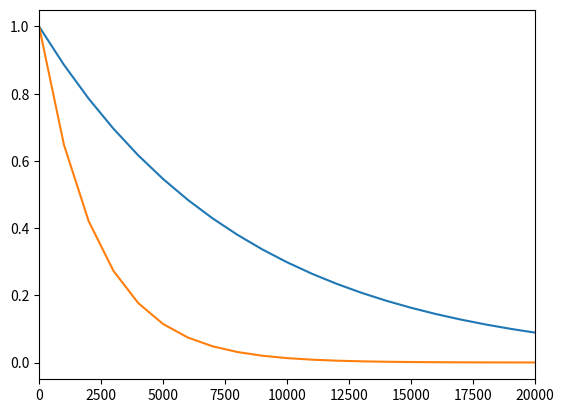

Recreate this plot in Python.
#!/usr/bin/env python3
import numpy as np
import matplotlib.pyplot as plt

x = np.arange(0, 21000, 1000)
r = np.log(0.5)
t1 = 5730
t2 = 1600
y1 = np.exp((r / t1) * x)
y2 = np.exp((r / t2) * x)

plt.plot(x,y1)
plt.plot(x,y2)
plt.xlim(0,20000)
